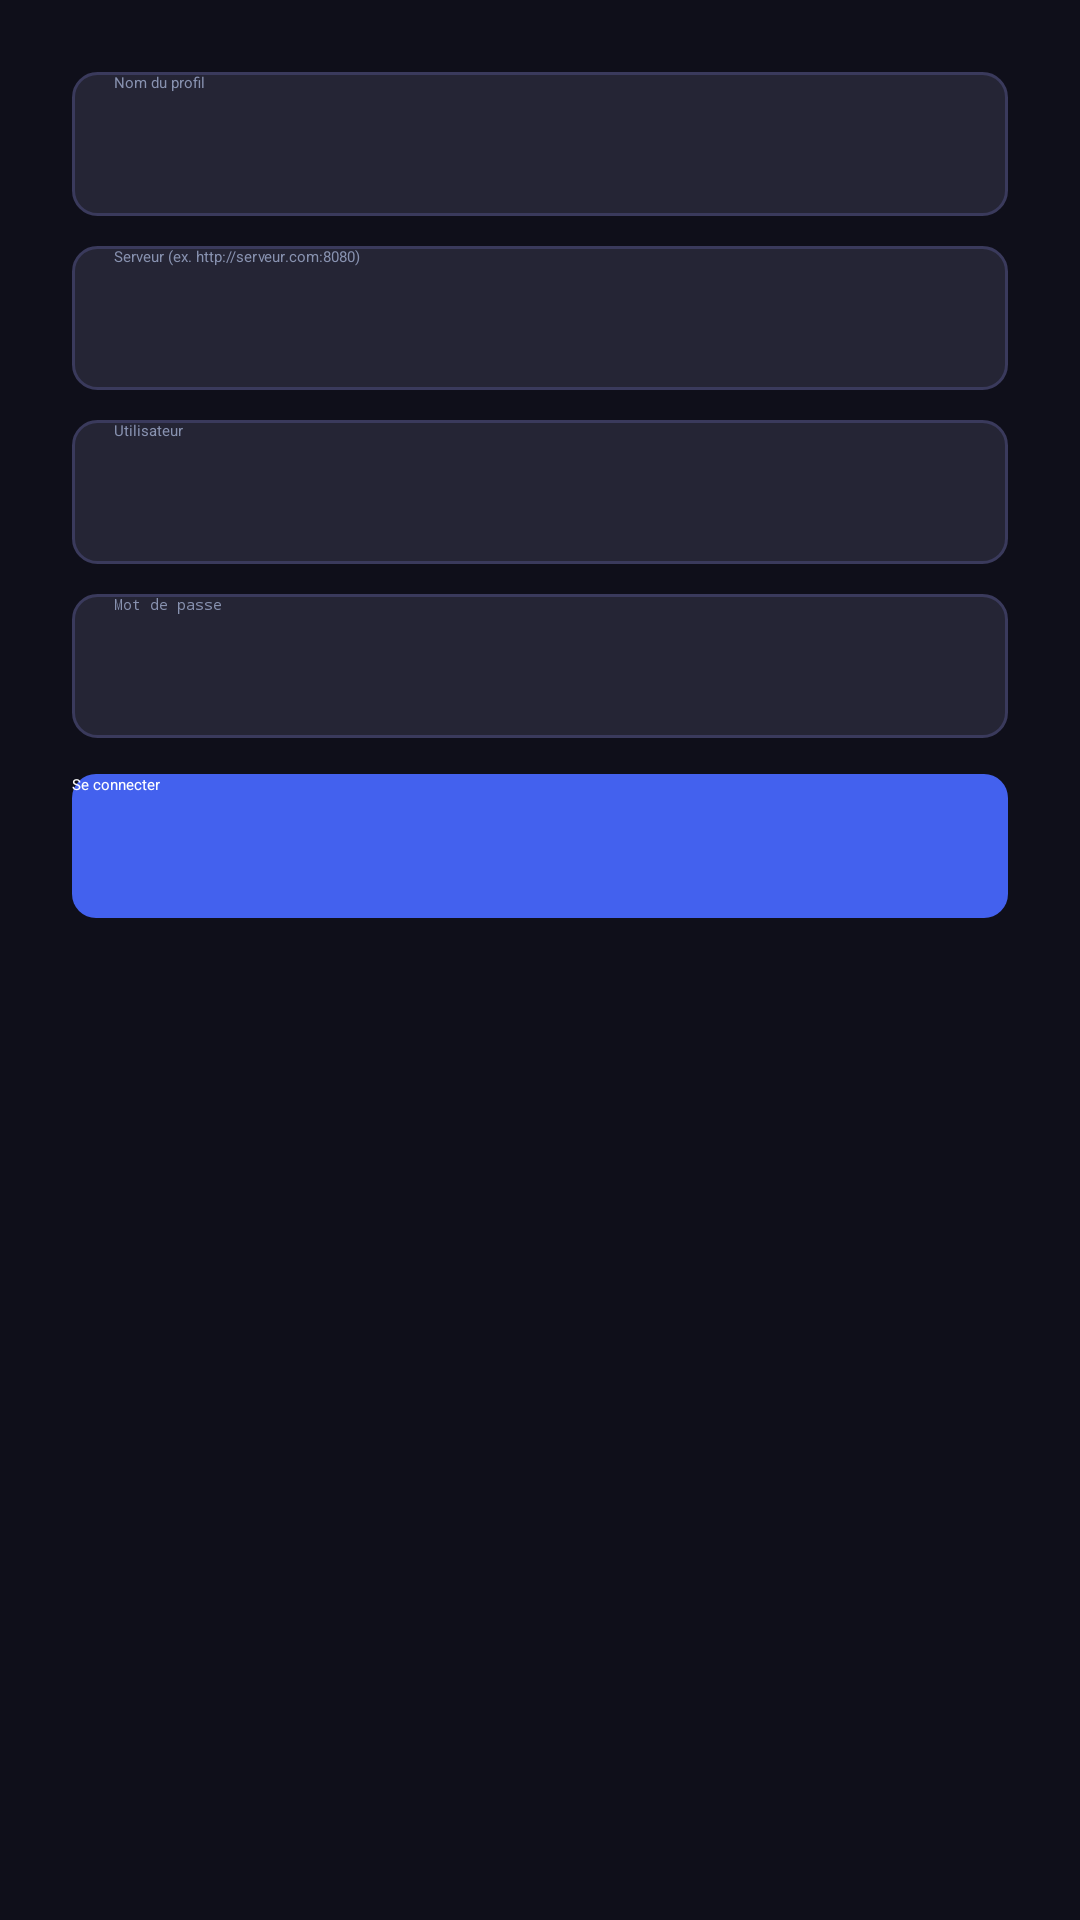

Here is an Android app screen rendered from its layout file. Give the layout XML and the strings, colors and styles it references.
<!-- AndroidManifest.xml: application theme Theme.IPTV -->
<!-- res/layout/dialog_form_xtream.xml -->
<?xml version="1.0" encoding="utf-8"?>
<ScrollView xmlns:android="http://schemas.android.com/apk/res/android"
    android:layout_width="match_parent"
    android:layout_height="wrap_content"
    android:maxHeight="320dp"
    android:fillViewport="true">

<LinearLayout
    android:layout_width="match_parent"
    android:layout_height="wrap_content"
    android:orientation="vertical"
    android:padding="24dp">

    <EditText
        android:id="@+id/et_xtream_name"
        android:layout_width="match_parent"
        android:layout_height="48dp"
        android:background="@drawable/bg_input"
        android:paddingStart="14dp"
        android:paddingEnd="14dp"
        android:hint="@string/setup_name_hint"
        android:textColor="@android:color/white"
        android:textColorHint="@color/text_secondary"
        android:maxLines="1"
        android:singleLine="true" />

    <EditText
        android:id="@+id/et_xtream_host"
        android:layout_width="match_parent"
        android:layout_height="48dp"
        android:layout_marginTop="10dp"
        android:background="@drawable/bg_input"
        android:paddingStart="14dp"
        android:paddingEnd="14dp"
        android:hint="@string/setup_xtream_host_hint"
        android:textColor="@android:color/white"
        android:textColorHint="@color/text_secondary"
        android:inputType="textUri"
        android:maxLines="1"
        android:singleLine="true" />

    <EditText
        android:id="@+id/et_xtream_user"
        android:layout_width="match_parent"
        android:layout_height="48dp"
        android:layout_marginTop="10dp"
        android:background="@drawable/bg_input"
        android:paddingStart="14dp"
        android:paddingEnd="14dp"
        android:hint="@string/setup_xtream_user_hint"
        android:textColor="@android:color/white"
        android:textColorHint="@color/text_secondary"
        android:inputType="text"
        android:maxLines="1"
        android:singleLine="true" />

    <EditText
        android:id="@+id/et_xtream_pass"
        android:layout_width="match_parent"
        android:layout_height="48dp"
        android:layout_marginTop="10dp"
        android:background="@drawable/bg_input"
        android:paddingStart="14dp"
        android:paddingEnd="14dp"
        android:hint="@string/setup_xtream_pass_hint"
        android:textColor="@android:color/white"
        android:textColorHint="@color/text_secondary"
        android:inputType="textPassword"
        android:maxLines="1"
        android:singleLine="true" />

    <Button
        android:id="@+id/btn_load_xtream"
        style="?android:attr/borderlessButtonStyle"
        android:layout_width="match_parent"
        android:layout_height="48dp"
        android:layout_marginTop="12dp"
        android:background="@drawable/bg_btn_primary"
        android:text="@string/action_connect"
        android:textAllCaps="false"
        android:textColor="@android:color/white" />

</LinearLayout>
</ScrollView>
<!-- resources referenced by this layout -->
<resources>
  <color name="text_secondary">#8892B0</color>
  <!-- drawable bg_btn_primary (drawable) -->
  <?xml version="1.0" encoding="utf-8"?>
  <selector xmlns:android="http://schemas.android.com/apk/res/android">
      <item android:state_focused="true">
          <shape android:shape="rectangle">
              <solid android:color="#6175F0" />
              <corners android:radius="8dp" />
              <stroke android:width="3dp" android:color="@android:color/white" />
          </shape>
      </item>
      <item android:state_pressed="true">
          <shape android:shape="rectangle">
              <solid android:color="#2E4BC7" />
              <corners android:radius="8dp" />
          </shape>
      </item>
      <item>
          <shape android:shape="rectangle">
              <solid android:color="#4361EE" />
              <corners android:radius="8dp" />
          </shape>
      </item>
  </selector>
  <!-- drawable bg_input (drawable) -->
  <?xml version="1.0" encoding="utf-8"?>
  <selector xmlns:android="http://schemas.android.com/apk/res/android">
      <item android:state_focused="true">
          <shape android:shape="rectangle">
              <solid android:color="#252535" />
              <stroke android:width="3dp" android:color="@android:color/white" />
              <corners android:radius="8dp" />
          </shape>
      </item>
      <item>
          <shape android:shape="rectangle">
              <solid android:color="#252535" />
              <stroke android:width="1dp" android:color="#3A3A5C" />
              <corners android:radius="8dp" />
          </shape>
      </item>
  </selector>
  <string name="action_connect">Se connecter</string>
  <string name="setup_name_hint">Nom du profil</string>
  <string name="setup_xtream_host_hint">Serveur (ex. http://serveur.com:8080)</string>
  <string name="setup_xtream_pass_hint">Mot de passe</string>
  <string name="setup_xtream_user_hint">Utilisateur</string>
  <style name="Theme.IPTV" parent="Theme.Leanback">
          <item name="android:windowBackground">@color/bg_dark</item>
          <item name="colorPrimary">@color/accent</item>
          <item name="colorAccent">@color/accent</item>
          <item name="android:textColorPrimary">@color/text_primary</item>
          <item name="android:textColorSecondary">@color/text_secondary</item>
          <item name="android:editTextColor">@color/text_primary</item>
          <item name="android:colorControlActivated">@color/accent</item>
          <item name="android:colorControlHighlight">#334361EE</item>
          
          <item name="windowNoTitle">true</item>
          <item name="android:windowNoTitle">true</item>
          <item name="windowActionBar">false</item>
          <item name="android:windowActionBar">false</item>
      </style>
  <color name="bg_dark">#0F0F1A</color>
  <color name="accent">#4361EE</color>
  <color name="text_primary">#EAECF4</color>
</resources>
